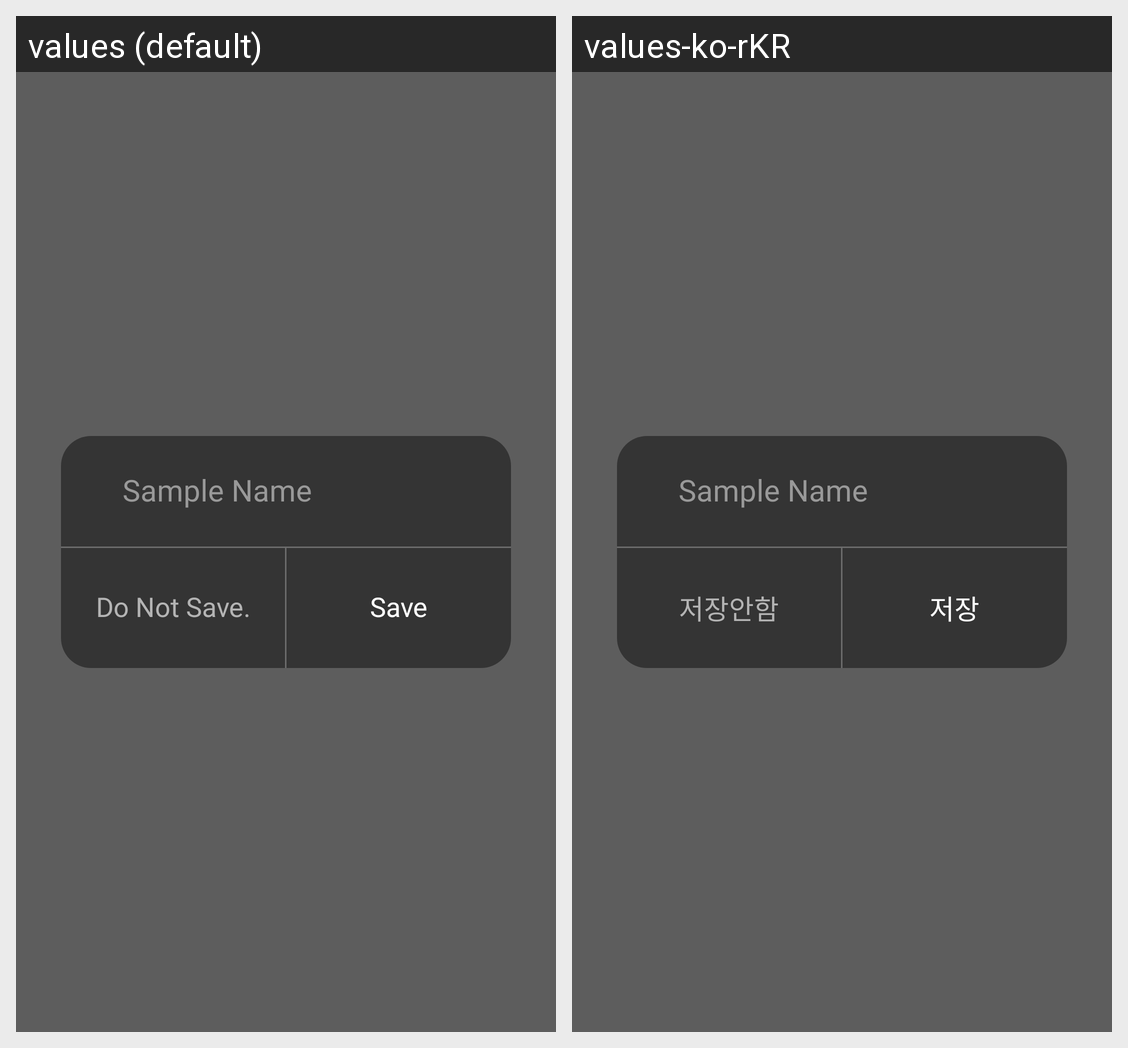

The Android screen above is rendered under two locales of the same app. Produce the string resources it draws, with the default and per-locale values.
Android screen res/layout/roaster_data_save_dialog.xml rendered under 2 locales, left to right: values (default), values-ko-rKR. Device: Nexus 5 (rendered at 1080×1920; each locale shown at half size, 540×960, under a caption strip naming it); theme AppTheme.NoActionBar.
Strings drawn on this screen, with the default value and each locale's value (text and hints the layout hard-codes, and strings that could not be matched under every locale, appear in the picture but are not listed):

save_data_name
  values: Sample Name
  values-ko-rKR: Sample Name

do_not_save
  values: Do Not Save.
  values-ko-rKR: 저장안함

save
  values: Save
  values-ko-rKR: 저장
